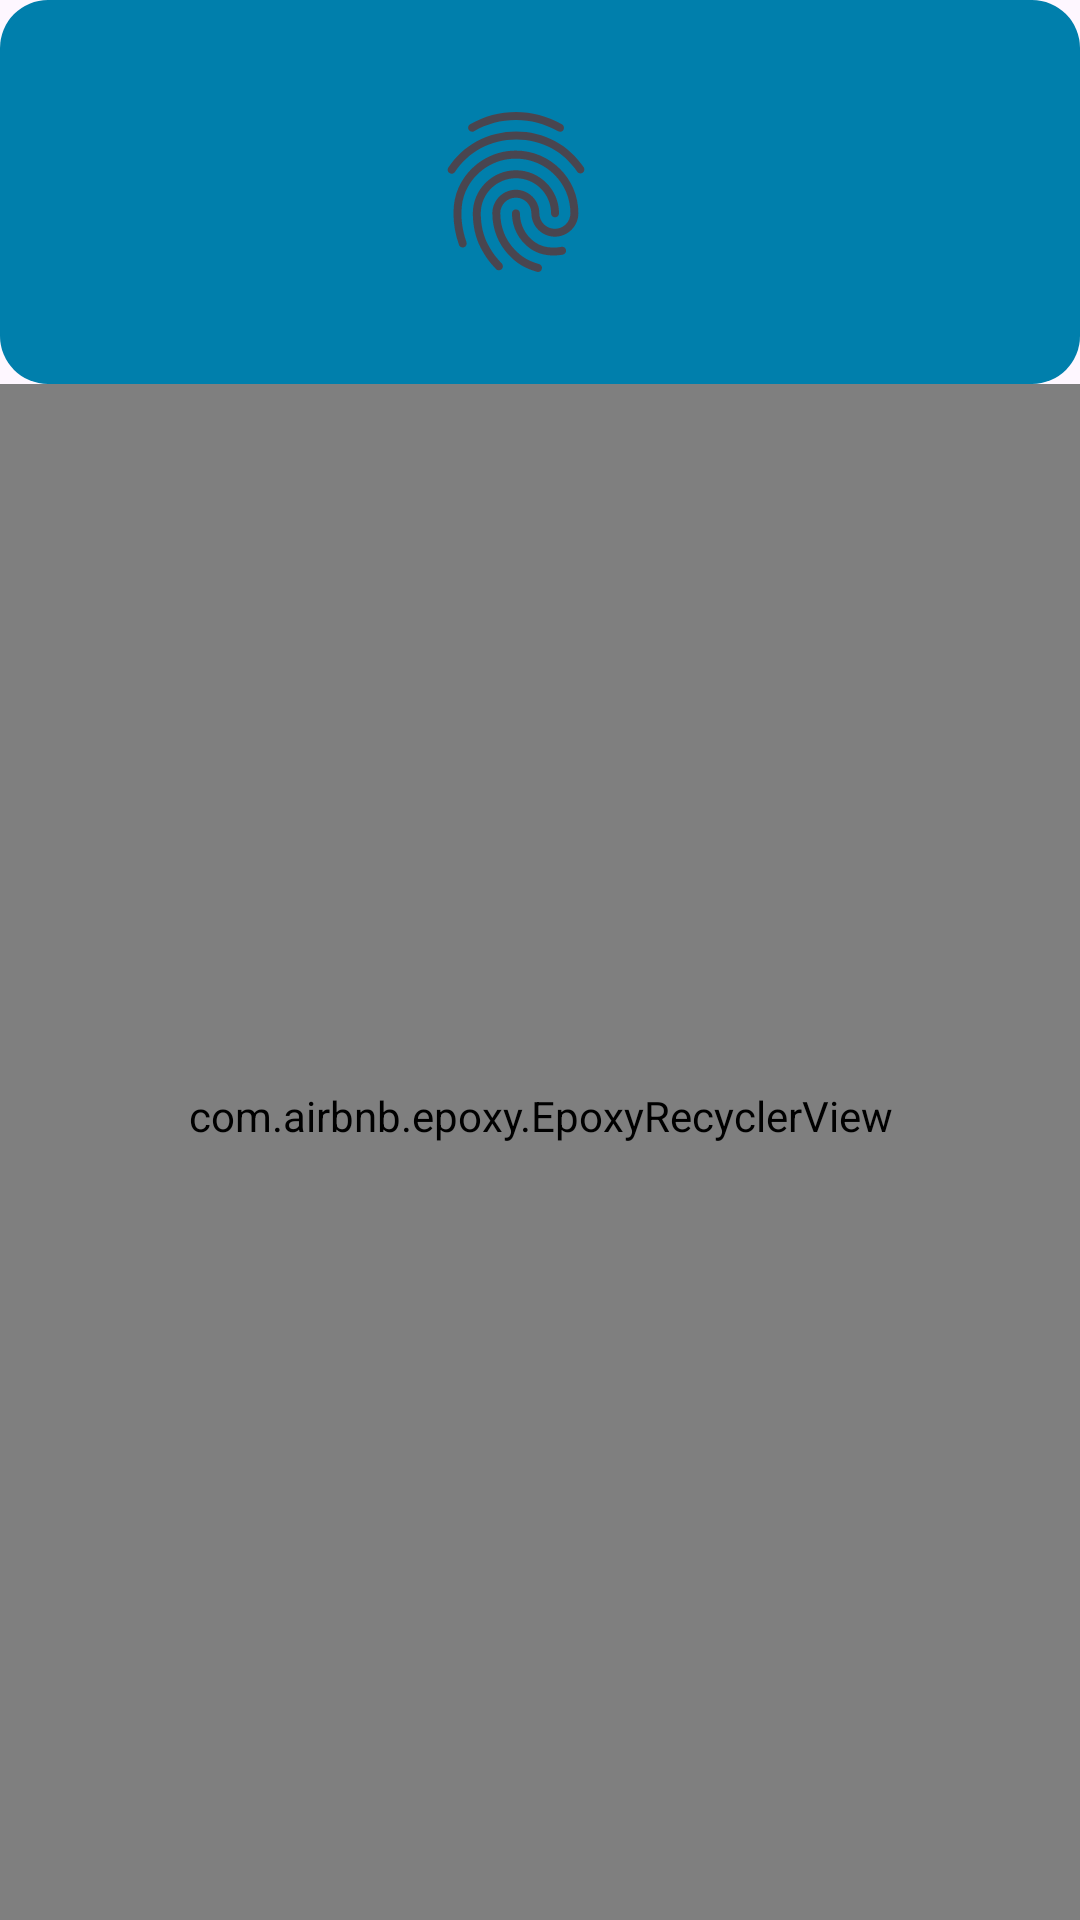

Android layout source for this screen:
<!-- AndroidManifest.xml: application theme Theme.Upventure -->
<!-- res/layout/fragment_profile.xml -->
<?xml version="1.0" encoding="utf-8"?>
<androidx.constraintlayout.widget.ConstraintLayout xmlns:android="http://schemas.android.com/apk/res/android"
    xmlns:app="http://schemas.android.com/apk/res-auto"
    xmlns:tools="http://schemas.android.com/tools"
    android:layout_width="match_parent"
    android:layout_height="match_parent">

    <View
        android:id="@+id/headerBackground"
        android:layout_width="match_parent"
        android:layout_height="128dp"
        android:background="@drawable/dynamic_background_rounded_12"
        app:layout_constraintTop_toTopOf="parent"
        app:layout_constraintBottom_toTopOf="@id/epoxyRecyclerView"/>

    <ImageView
        android:id="@+id/iconImageView"
        android:layout_width="64sp"
        android:layout_height="64sp"
        app:layout_constraintBottom_toBottomOf="@+id/headerBackground"
        app:layout_constraintEnd_toStartOf="@+id/headerTextView"
        app:layout_constraintStart_toStartOf="@+id/headerBackground"
        app:layout_constraintTop_toTopOf="@+id/headerBackground"
        app:srcCompat="?android:attr/fingerprintAuthDrawable" />

    <TextView
        android:id="@+id/headerTextView"
        android:layout_width="0dp"
        android:layout_height="wrap_content"
        android:layout_marginHorizontal="16sp"
        android:textAlignment="textEnd"
        android:textSize="32sp"
        app:layout_constraintBottom_toBottomOf="@+id/headerBackground"
        app:layout_constraintEnd_toEndOf="parent"
        app:layout_constraintTop_toTopOf="@+id/headerBackground"
        tools:text="Welcome back, Don" />

    <TextView
        android:id="@+id/infoTextView"
        android:layout_width="0dp"
        android:layout_height="wrap_content"
        android:textAlignment="textEnd"
        android:textSize="20sp"
        app:layout_constraintEnd_toEndOf="@id/headerTextView"
        app:layout_constraintStart_toStartOf="@id/headerTextView"
        app:layout_constraintTop_toBottomOf="@id/headerTextView"
        tools:text="don@gmail.com" />

        <com.airbnb.epoxy.EpoxyRecyclerView
            android:id="@+id/epoxyRecyclerView"
            android:layout_width="match_parent"
            android:layout_height="0dp"
            android:orientation="vertical"
            android:overScrollMode="never"
            android:paddingBottom="24dp"
            app:layoutManager="androidx.recyclerview.widget.LinearLayoutManager"
            app:layout_constraintBottom_toBottomOf="parent"
            app:layout_constraintTop_toBottomOf="@+id/headerBackground" />

</androidx.constraintlayout.widget.ConstraintLayout>
<!-- resources referenced by this layout -->
<resources>
  <!-- drawable dynamic_background_rounded_12 (drawable) -->
  <?xml version="1.0" encoding="utf-8"?>
  <shape xmlns:android="http://schemas.android.com/apk/res/android">
      <corners android:radius="@dimen/corner_radius" />
      <solid android:color="@color/material_dynamic_primary50" />
  </shape>
  <style name="Theme.Upventure" parent="Theme.Material3.DayNight">
          
  
  
  
          
  
  
  
          
          
          
      </style>
  <dimen name="corner_radius">16dp</dimen>
</resources>
